The GitHub repository nyza-cabillo/Thesis contains a labelled image folder "Dataset" with 3 categories: black pod rot, healthy, pod borer. Examples follow, each with its label.

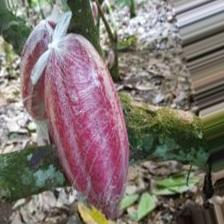
Label: healthy

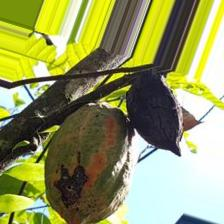
Label: pod borer

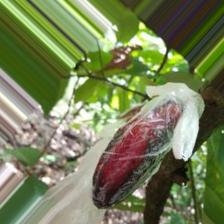
Label: black pod rot

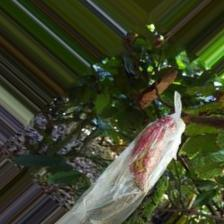
Label: healthy

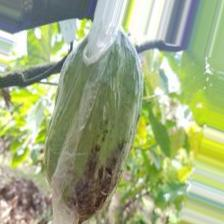
Label: black pod rot

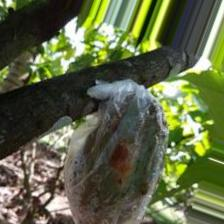
Label: pod borer
